Run: headless pygame with SDL's dummy video driver; simulated clock (each Clock.tick advances the game by its frame time, no real sleeping); random seed 0; keys injected as events and as key.get_pressed() state; mouse plan: one left click at the window centre at the start of phase 2, then a move to the lower-right quarter at the start of phase 3.
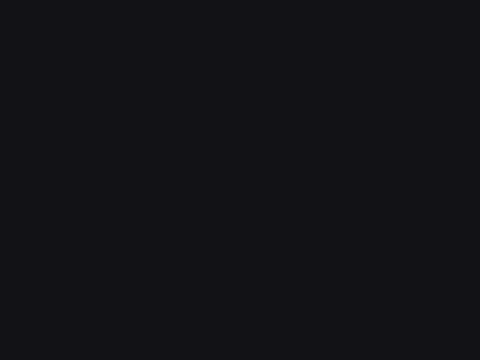
Frame 1 of 4 · flips 1–60 · no input
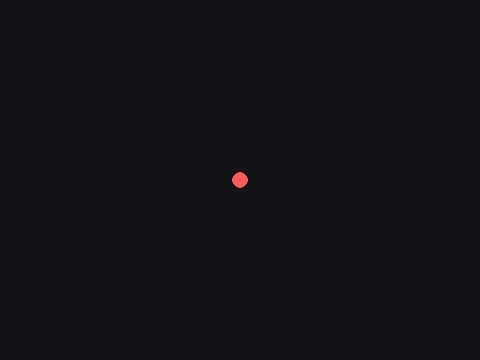
Frame 2 of 4 · flips 61–180 · clicked the window centre · tapped SPACE, RETURN · held RIGHT (→), D
Frame 3 of 4 · flips 181–300 · moved the mouse to the lower-right quarter · held DOWN (↓), S · screen unchanged from frame 2, image omitted
Frame 4 of 4 · flips 301–420 · held LEFT (←), A, UP (↑), W · screen unchanged from frame 3, image omitted

The pygame program that drew these frames:

# Hold the mouse button and drag to paint.
# Press C to clear, and the number keys 1-4 to change colour.

import pygame

pygame.init()
screen = pygame.display.set_mode((480, 360))
clock = pygame.time.Clock()

COLOURS = [(255, 90, 90), (90, 200, 255), (150, 255, 150), (255, 230, 120)]
colour = COLOURS[0]
brush = 8

screen.fill((18, 18, 22))

running = True
while running:
    for event in pygame.event.get():
        if event.type == pygame.QUIT:
            running = False
        elif event.type == pygame.KEYDOWN:
            if event.key == pygame.K_c:
                screen.fill((18, 18, 22))
            elif event.key == pygame.K_1:
                colour = COLOURS[0]
            elif event.key == pygame.K_2:
                colour = COLOURS[1]
            elif event.key == pygame.K_3:
                colour = COLOURS[2]
            elif event.key == pygame.K_4:
                colour = COLOURS[3]

    if pygame.mouse.get_pressed()[0]:
        pygame.draw.circle(screen, colour, pygame.mouse.get_pos(), brush)

    pygame.display.flip()
    clock.tick(60)

pygame.quit()
